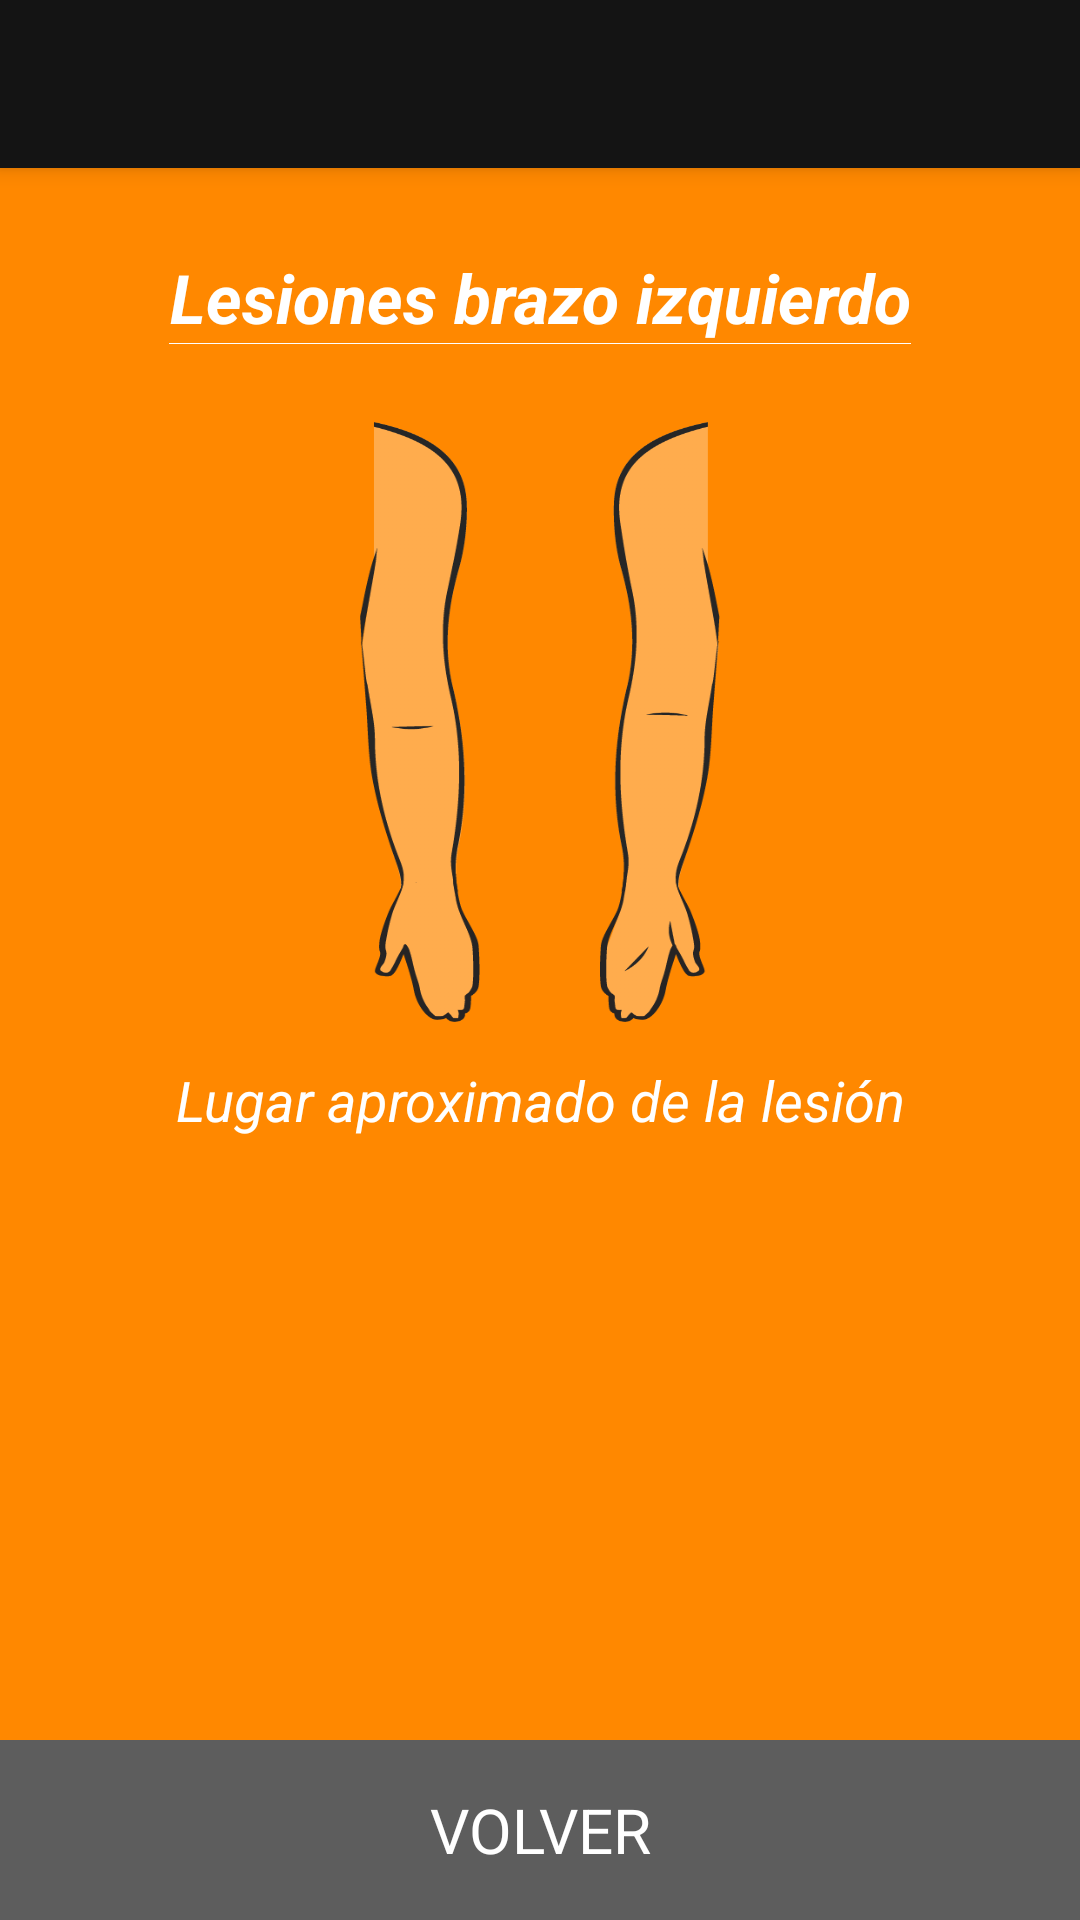

Layout XML and referenced resources for this Android screen:
<!-- AndroidManifest.xml: application theme AppTheme -->
<!-- res/layout/brazo_izq_activity.xml -->
<?xml version="1.0" encoding="utf-8"?>
<RelativeLayout xmlns:android="http://schemas.android.com/apk/res/android"
    xmlns:app="http://schemas.android.com/apk/res-auto"
    xmlns:tools="http://schemas.android.com/tools"
    android:layout_width="match_parent"
    android:layout_height="match_parent"
    android:fitsSystemWindows="true"
    tools:context=".bodylocations.TroncoActivity"
    android:background="@color/orange_background"
    android:id="@+id/root">

    <android.support.v7.widget.Toolbar
        android:id="@+id/toolbar_brazoizq"
        android:layout_width="match_parent"
        android:layout_height="@dimen/abc_action_bar_default_height_material"
        android:background="@color/colorPrimary"
        android:elevation="4dp"
        app:popupTheme="@style/AppTheme.PopupOverlay"
        />


    <RelativeLayout
        android:layout_width="match_parent"
        android:layout_height="match_parent"
        >
        <LinearLayout
            android:layout_width="match_parent"
            android:layout_height="match_parent"
            android:orientation="vertical"
            android:layout_marginTop="64dp"
            android:gravity="center_horizontal">

            <LinearLayout
                android:layout_width="wrap_content"
                android:layout_height="wrap_content"
                android:orientation="vertical">
                <TextView
                    android:layout_marginTop="20dp"
                    android:layout_width="wrap_content"
                    android:layout_height="wrap_content"
                    android:text="Lesiones brazo izquierdo"
                    android:gravity="center"
                    android:textStyle="bold|italic"
                    android:textColor="#FFF"
                    android:textSize="11pt"/>
                <View
                    android:layout_width="match_parent"
                    android:layout_height="1px"
                    android:background="#FFF"
                    />
            </LinearLayout>


            <RelativeLayout
                android:layout_width="wrap_content"
                android:layout_height="wrap_content"
                android:id="@+id/region_brazo_izq">

                <LinearLayout
                    android:layout_width="match_parent"
                    android:layout_height="wrap_content"
                    android:orientation="horizontal"
                    android:layout_marginTop="26dp"
                    android:gravity="center"
                    >

                    <ImageView
                        android:layout_width="40dp"
                        android:layout_height="200dp"
                        android:background="@drawable/img_brazo_frente"
                        android:id="@+id/brazo_der_frente"
                        android:scaleX="-1"
                        />

                    <ImageView
                        android:layout_width="40dp"
                        android:layout_height="200dp"
                        android:background="@drawable/img_brazo_atras"
                        android:id="@+id/brazo_der_espalda"
                        android:layout_marginLeft="40dp"
                        android:scaleX="-1"
                        />


                </LinearLayout>


                <Button
                    android:layout_width="10px"
                    android:layout_height="10px"
                    android:background="@drawable/bp19"
                    android:scaleX="-1"
                    android:id="@+id/bp35"
                    android:visibility="gone"
                    />

                <Button
                    android:layout_width="10px"
                    android:layout_height="10px"
                    android:background="@drawable/bp20"
                    android:scaleX="-1"
                    android:id="@+id/bp36"
                    android:visibility="gone"
                    />

                <Button
                    android:layout_width="10px"
                    android:layout_height="10px"
                    android:background="@drawable/bp21"
                    android:scaleX="-1"
                    android:id="@+id/bp37"
                    android:visibility="gone"
                    />

                <Button
                    android:layout_width="10px"
                    android:layout_height="10px"
                    android:background="@drawable/bp22"
                    android:scaleX="-1"
                    android:id="@+id/bp38"
                    android:visibility="gone"
                    />

                <Button
                    android:layout_width="10px"
                    android:layout_height="10px"
                    android:background="@drawable/bp23"
                    android:scaleX="-1"
                    android:id="@+id/bp39"
                    android:visibility="gone"
                    />

                <Button
                    android:layout_width="10px"
                    android:layout_height="10px"
                    android:background="@drawable/bp24"
                    android:scaleX="-1"
                    android:id="@+id/bp40"
                    android:visibility="gone"
                    />

                <Button
                    android:layout_width="10px"
                    android:layout_height="10px"
                    android:background="@drawable/bp25"
                    android:scaleX="-1"
                    android:id="@+id/bp41"
                    android:visibility="gone"
                    />

                <Button
                    android:layout_width="10px"
                    android:layout_height="10px"
                    android:background="@drawable/bp26"
                    android:scaleX="-1"
                    android:id="@+id/bp42"
                    android:visibility="gone"
                    />

                <Button
                    android:layout_width="10px"
                    android:layout_height="10px"
                    android:background="@drawable/bp27"
                    android:scaleX="-1"
                    android:id="@+id/bp43"
                    android:visibility="gone"
                    />

                <Button
                    android:layout_width="10px"
                    android:layout_height="10px"
                    android:background="@drawable/bp28"
                    android:scaleX="-1"
                    android:id="@+id/bp44"
                    android:visibility="gone"
                    />

                <Button
                    android:layout_width="10px"
                    android:layout_height="10px"
                    android:background="@drawable/bp29"
                    android:scaleX="-1"
                    android:id="@+id/bp45"
                    android:visibility="gone"
                    />

                <Button
                    android:layout_width="10px"
                    android:layout_height="10px"
                    android:background="@drawable/bp30"
                    android:scaleX="-1"
                    android:id="@+id/bp46"
                    android:visibility="gone"
                    />

                <Button
                    android:layout_width="10px"
                    android:layout_height="10px"
                    android:background="@drawable/bp31"
                    android:scaleX="-1"
                    android:id="@+id/bp47"
                    android:visibility="gone"
                    />

                <Button
                    android:layout_width="10px"
                    android:layout_height="10px"
                    android:background="@drawable/bp32"
                    android:scaleX="-1"
                    android:id="@+id/bp48"
                    android:visibility="gone"
                    />

                <Button
                    android:layout_width="10px"
                    android:layout_height="10px"
                    android:background="@drawable/bp33"
                    android:scaleX="-1"
                    android:id="@+id/bp49"
                    android:visibility="gone"
                    />

                <Button
                    android:layout_width="10px"
                    android:layout_height="10px"
                    android:background="@drawable/bp34"
                    android:scaleX="-1"
                    android:visibility="gone"
                    android:id="@+id/bp50"
                    />



            </RelativeLayout>

            <TextView
                android:layout_width="match_parent"
                android:layout_height="wrap_content"
                android:gravity="center"
                android:textColor="#FFF"
                android:textStyle="italic"
                android:textSize="9pt"
                android:layout_marginTop="40px"
                android:text="Lugar aproximado de la lesión"/>
        </LinearLayout>

        <Button
            android:layout_width="match_parent"
            android:background="@color/botones_background"
            android:textSize="10pt"
            android:textColor="#FFF"
            android:layout_height="60dp"
            android:text="VOLVER"
            android:layout_alignParentBottom="true"
            android:onClick="doVolver"
            android:gravity="center"
            android:id="@+id/brazo_izq_boton_volver"/>


    </RelativeLayout>



</RelativeLayout>
<!-- resources referenced by this layout -->
<resources>
  <color name="botones_background">#5D5D5D</color>
  <color name="colorPrimary">#141414</color>
  <color name="orange_background">#FF8800</color>
  <!-- drawable bp19: png bitmap (drawable-xxhdpi, 1104 bytes) -->
  <!-- drawable bp20: png bitmap (drawable-xxhdpi, 605 bytes) -->
  <!-- drawable bp21: png bitmap (drawable-xxhdpi, 1039 bytes) -->
  <!-- drawable bp22: png bitmap (drawable-xxhdpi, 844 bytes) -->
  <!-- drawable bp23: png bitmap (drawable-xxhdpi, 1071 bytes) -->
  <!-- drawable bp24: png bitmap (drawable-xxhdpi, 808 bytes) -->
  <!-- drawable bp25: png bitmap (drawable-xxhdpi, 1166 bytes) -->
  <!-- drawable bp26: png bitmap (drawable-xxhdpi, 2639 bytes) -->
  <!-- drawable bp27: png bitmap (drawable-xxhdpi, 1184 bytes) -->
  <!-- drawable bp28: png bitmap (drawable-xxhdpi, 672 bytes) -->
  <!-- drawable bp29: png bitmap (drawable-xxhdpi, 1014 bytes) -->
  <!-- drawable bp30: png bitmap (drawable-xxhdpi, 879 bytes) -->
  <!-- drawable bp31: png bitmap (drawable-xxhdpi, 1014 bytes) -->
  <!-- drawable bp32: png bitmap (drawable-xxhdpi, 782 bytes) -->
  <!-- drawable bp33: png bitmap (drawable-xxhdpi, 1154 bytes) -->
  <!-- drawable bp34: png bitmap (drawable-xxhdpi, 2958 bytes) -->
  <!-- drawable img_brazo_atras: png bitmap (drawable-xxhdpi, 15595 bytes) -->
  <!-- drawable img_brazo_frente: png bitmap (drawable-xxhdpi, 14704 bytes) -->
  <style name="AppTheme.PopupOverlay" parent="ThemeOverlay.AppCompat.Light" />
  <style name="AppTheme" parent="android:Theme.Holo.Light.DarkActionBar">
          
      </style>
</resources>
